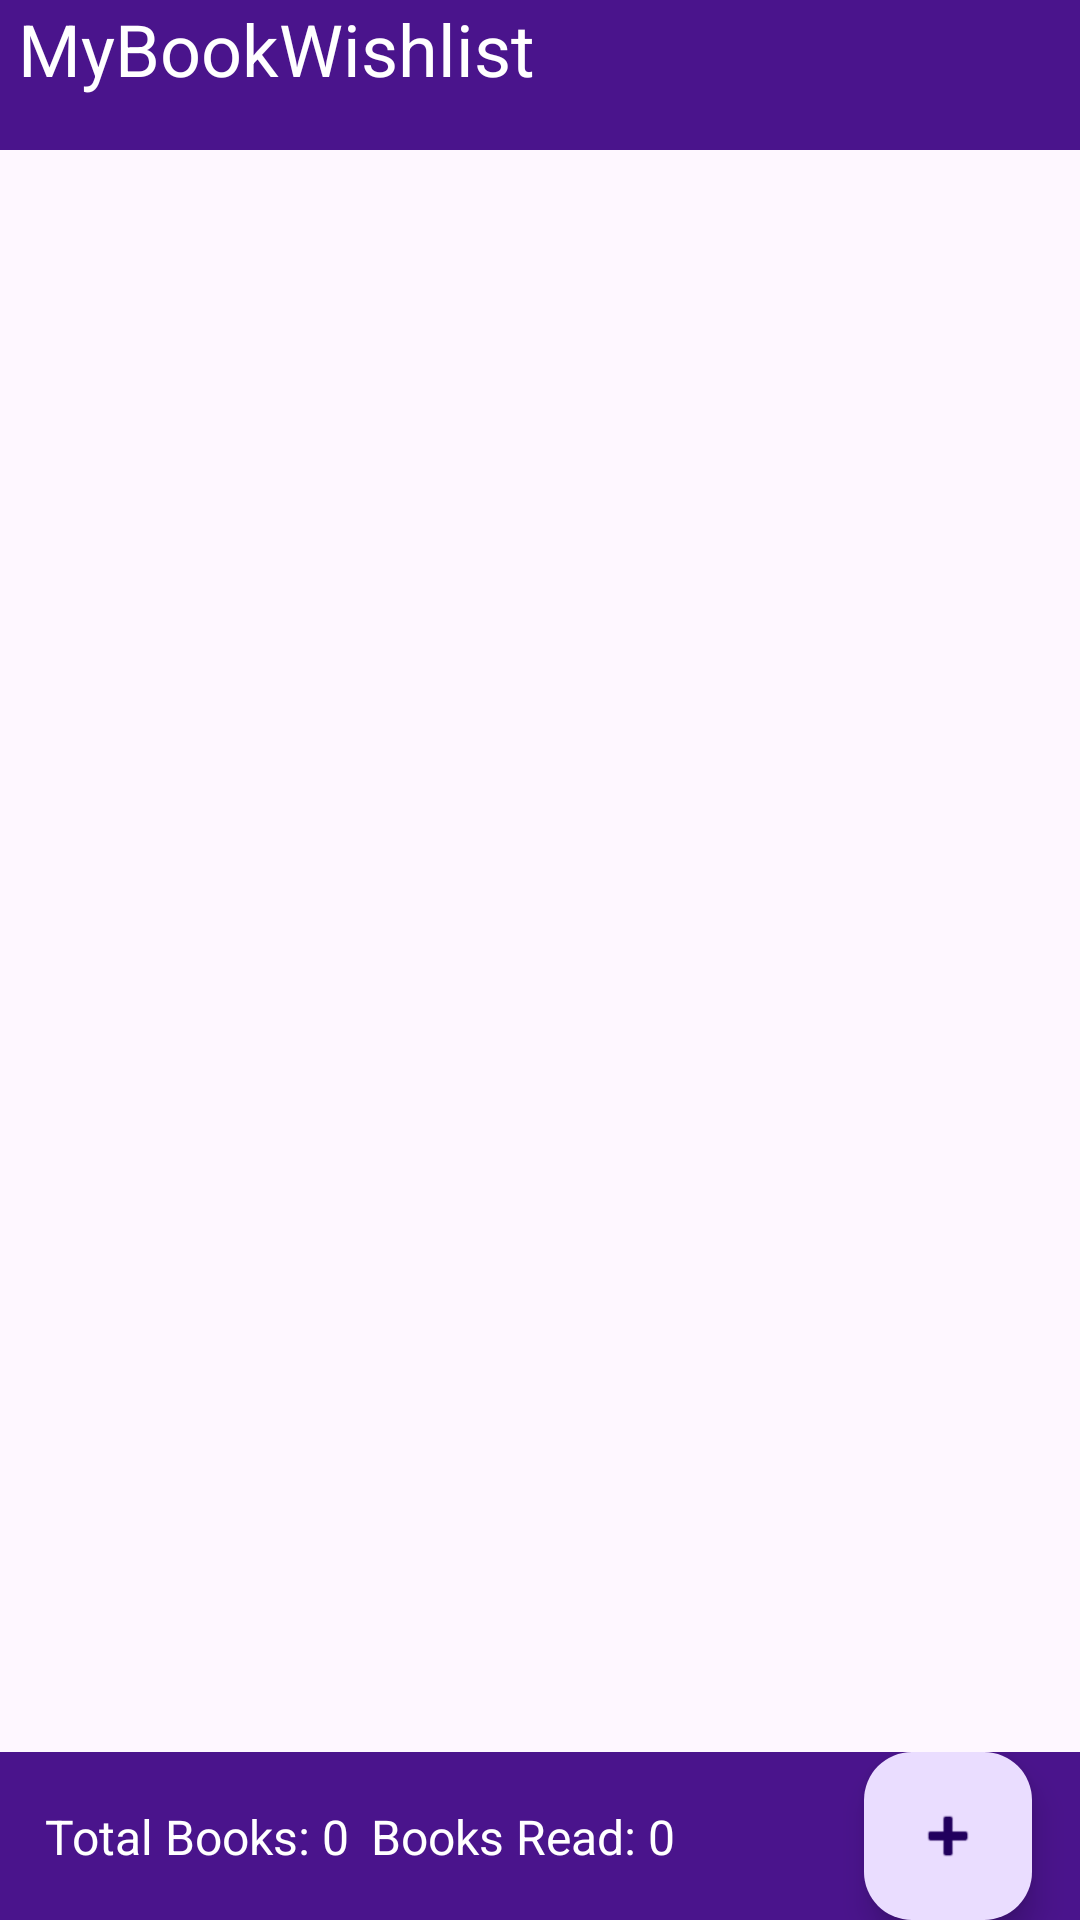

Here is an Android app screen rendered from its layout file. Give the layout XML and the strings, colors and styles it references.
<!-- AndroidManifest.xml: application theme Theme.BertolidMyBookWishlist -->
<!-- res/layout/activity_main.xml -->
<?xml version="1.0" encoding="utf-8"?>
<androidx.constraintlayout.widget.ConstraintLayout xmlns:android="http://schemas.android.com/apk/res/android"
    xmlns:app="http://schemas.android.com/apk/res-auto"
    xmlns:tools="http://schemas.android.com/tools"
    android:id="@+id/main"
    android:layout_width="match_parent"
    android:layout_height="match_parent"
    tools:context=".MainActivity">


    <TextView
        android:id="@+id/app_title"
        android:layout_width="match_parent"
        android:layout_height="50dp"
        android:background="#4A148C"
        android:backgroundTint="#4A148C"
        android:text="@string/app_text"
        android:textColor="@color/white"
        android:textSize="24sp"
        app:layout_constraintTop_toTopOf="parent"
        tools:layout_editor_absoluteX="0dp" />

    <ListView
        android:id="@+id/wishlist"
        android:layout_width="0dp"
        android:layout_height="0dp"
        app:layout_constraintBottom_toTopOf="@id/bottom_section"
        app:layout_constraintEnd_toEndOf="parent"
        app:layout_constraintStart_toStartOf="parent"
        app:layout_constraintTop_toBottomOf="@id/app_title" />

    <androidx.constraintlayout.widget.ConstraintLayout
        android:id="@+id/bottom_section"
        android:layout_width="match_parent"
        android:layout_height="wrap_content"
        android:background="#4A148C"
        app:layout_constraintBottom_toBottomOf="parent"
        app:layout_constraintEnd_toEndOf="parent"
        app:layout_constraintHorizontal_bias="0.0"
        app:layout_constraintStart_toStartOf="parent"
        app:layout_constraintTop_toBottomOf="@id/wishlist">

        <TextView
            android:id="@+id/total_books"
            android:layout_width="wrap_content"
            android:layout_height="wrap_content"
            android:layout_marginStart="8dp"
            android:text="Total Books: 0"
            android:textColor="@color/white"
            android:textSize="16dp"
            app:layout_constraintBottom_toBottomOf="parent"
            app:layout_constraintEnd_toStartOf="@id/books_read"
            app:layout_constraintStart_toStartOf="parent"
            app:layout_constraintTop_toTopOf="parent" />

        <TextView
            android:id="@+id/books_read"
            android:layout_width="wrap_content"
            android:layout_height="wrap_content"
            android:layout_marginEnd="56dp"
            android:text="Books Read: 0"
            android:textColor="@color/white"
            android:textSize="16dp"
            app:layout_constraintBottom_toBottomOf="parent"
            app:layout_constraintEnd_toStartOf="@id/add_button"
            app:layout_constraintStart_toEndOf="@id/total_books"
            app:layout_constraintTop_toTopOf="parent" />

        <com.google.android.material.floatingactionbutton.FloatingActionButton
            android:id="@+id/add_button"
            android:layout_width="wrap_content"
            android:layout_height="wrap_content"
            android:layout_marginEnd="16dp"
            android:clickable="true"
            app:layout_constraintBottom_toBottomOf="parent"
            app:layout_constraintEnd_toEndOf="parent"
            app:srcCompat="@android:drawable/ic_input_add" />


    </androidx.constraintlayout.widget.ConstraintLayout>

</androidx.constraintlayout.widget.ConstraintLayout>
<!-- resources referenced by this layout -->
<resources>
  <string name="app_text">" MyBookWishlist"</string>
  <style name="Theme.BertolidMyBookWishlist" parent="Base.Theme.BertolidMyBookWishlist" />
  <style name="Base.Theme.BertolidMyBookWishlist" parent="Theme.Material3.DayNight.NoActionBar">
          
          
      </style>
  <!-- not gathered from this repository: default colours our renderer supplied (Android Studio template values) -->
  <color name="white">#FFFFFFFF</color>
</resources>
